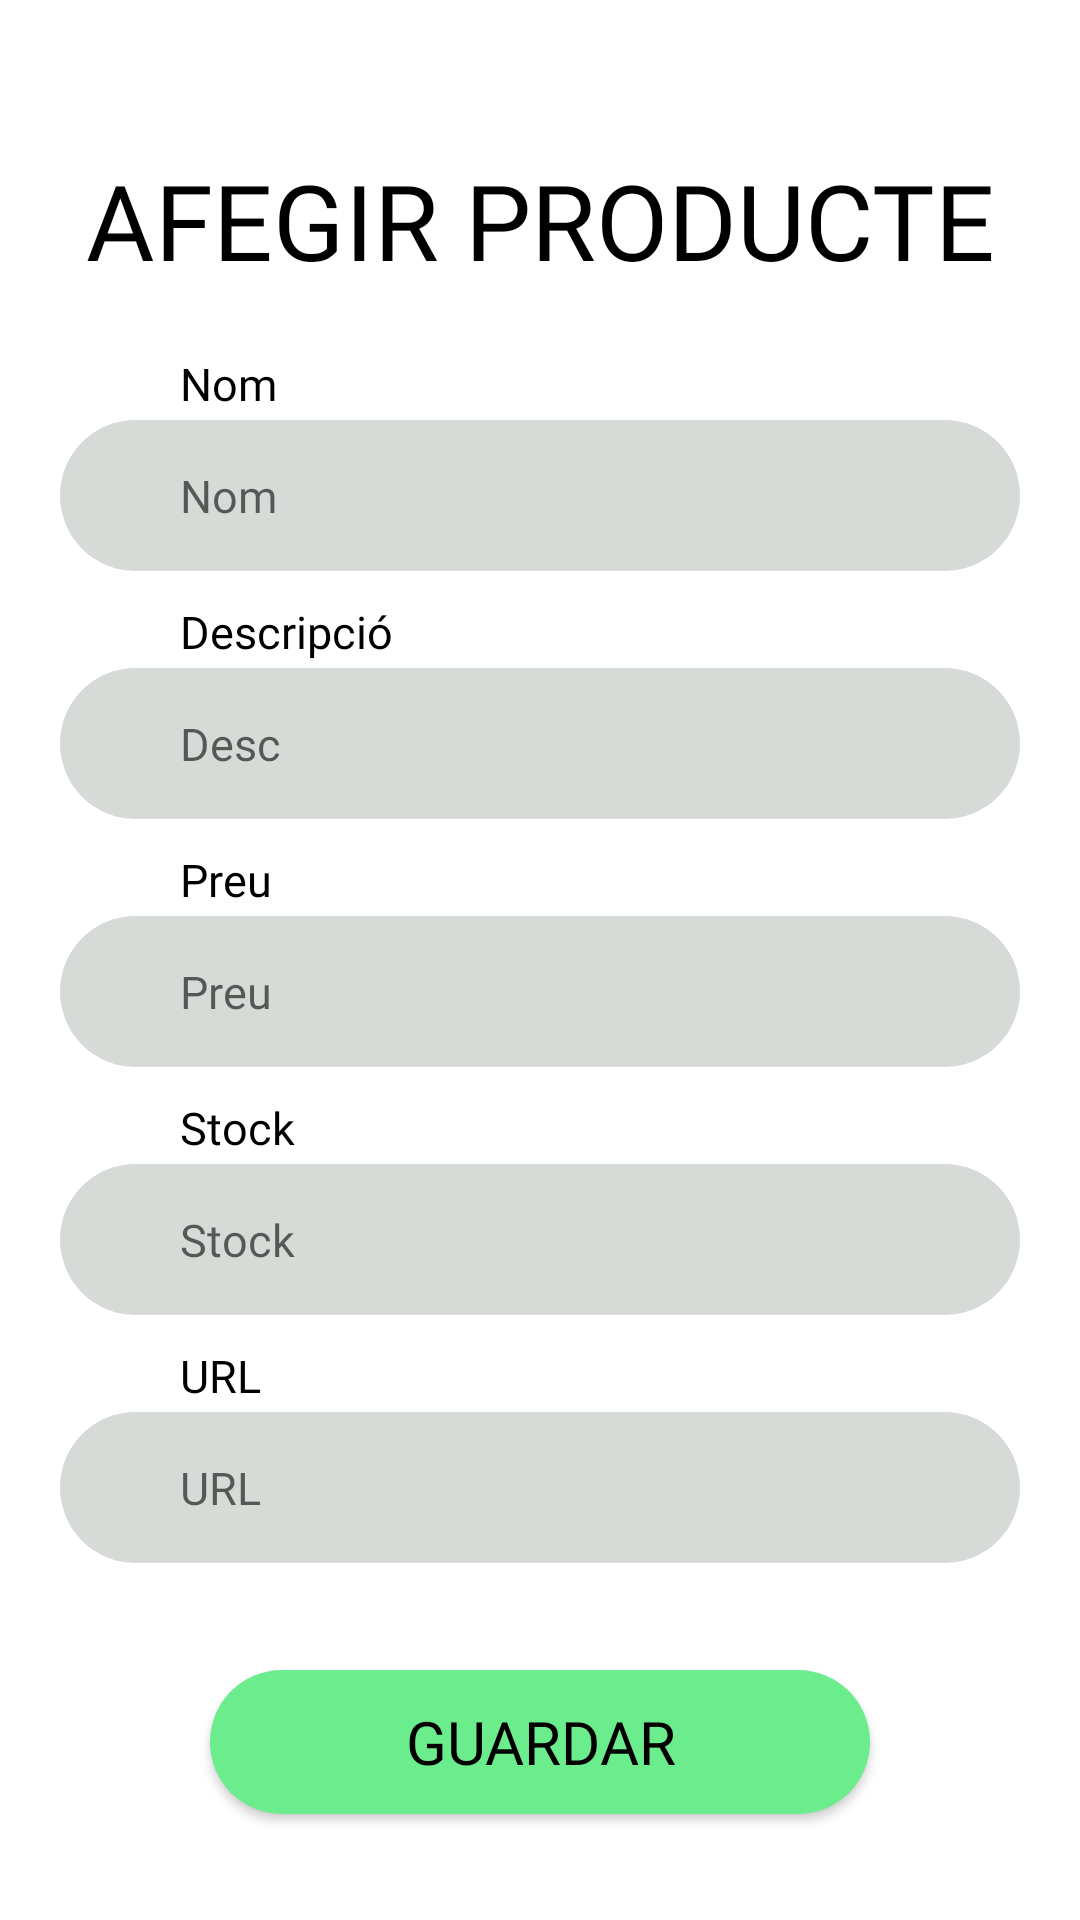

This screen was rendered from an Android layout file. Write that file and the resources it references.
<!-- AndroidManifest.xml: application theme Theme.AppCompat.NoActionBar -->
<!-- res/layout/seller_create_product_activity.xml -->
<?xml version="1.0" encoding="utf-8"?>
<androidx.constraintlayout.widget.ConstraintLayout xmlns:android="http://schemas.android.com/apk/res/android"
    xmlns:app="http://schemas.android.com/apk/res-auto"
    xmlns:tools="http://schemas.android.com/tools"
    style="@style/view_style"
    android:layout_width="match_parent"
    android:layout_height="match_parent"
    tools:context=".MainActivity"
    tools:viewBindingIgnore="false">


    <TextView
        android:id="@+id/seller_create_product_title"
        style="@style/title_text"
        android:layout_width="wrap_content"
        android:layout_height="wrap_content"
        android:text="AFEGIR PRODUCTE"
        app:layout_constraintEnd_toEndOf="parent"
        app:layout_constraintStart_toStartOf="parent"
        app:layout_constraintTop_toTopOf="parent" />

    <LinearLayout
        android:id="@+id/linearLayout1"
        android:layout_width="wrap_content"
        android:layout_height="wrap_content"
        android:orientation="vertical"
        app:layout_constraintBottom_toBottomOf="parent"
        app:layout_constraintEnd_toEndOf="parent"
        app:layout_constraintStart_toStartOf="parent"
        app:layout_constraintTop_toBottomOf="@id/seller_create_product_title"
        app:layout_constraintVertical_bias="0.15">

        <TextView
            android:id="@+id/textView1"
            style="@style/inner_form_text"
            android:layout_width="wrap_content"
            android:layout_height="wrap_content"
            android:layout_marginLeft="40dp"
            android:layout_marginBottom="2dp"
            android:text="Nom" />

        <EditText
            android:id="@+id/seller_create_product_name"
            style="@style/inner_form_text"
            android:layout_width="wrap_content"
            android:layout_height="wrap_content"
            android:background="@drawable/form_field"
            android:hint="Nom"
            android:paddingHorizontal="40dp"
            android:paddingVertical="15dp"
            android:text="" />

        <TextView
            android:id="@+id/textView2"
            style="@style/inner_form_text"
            android:layout_width="wrap_content"
            android:layout_height="wrap_content"
            android:layout_marginLeft="40dp"
            android:layout_marginTop="10dp"
            android:layout_marginBottom="2dp"
            android:text="Descripció" />

        <EditText
            android:id="@+id/seller_create_product_desc"
            style="@style/inner_form_text"
            android:layout_width="wrap_content"
            android:layout_height="wrap_content"
            android:background="@drawable/form_field"
            android:hint="Desc"
            android:paddingHorizontal="40dp"
            android:paddingVertical="15dp"
            android:text="" />

        <TextView
            android:id="@+id/textView3"
            style="@style/inner_form_text"
            android:layout_width="wrap_content"
            android:layout_height="wrap_content"
            android:layout_marginLeft="40dp"
            android:layout_marginTop="10dp"
            android:layout_marginBottom="2dp"
            android:text="Preu" />

        <EditText
            android:id="@+id/seller_create_product_price"
            style="@style/inner_form_text"
            android:layout_width="wrap_content"
            android:layout_height="wrap_content"
            android:background="@drawable/form_field"
            android:hint="Preu"
            android:paddingHorizontal="40dp"
            android:paddingVertical="15dp"
            android:text="" />

        <TextView
            android:id="@+id/textView4"
            style="@style/inner_form_text"
            android:layout_width="wrap_content"
            android:layout_height="wrap_content"
            android:layout_marginLeft="40dp"
            android:layout_marginTop="10dp"
            android:layout_marginBottom="2dp"
            android:text="Stock" />

        <EditText
            android:id="@+id/seller_create_product_stock"
            style="@style/inner_form_text"
            android:layout_width="wrap_content"
            android:layout_height="wrap_content"
            android:background="@drawable/form_field"
            android:hint="Stock"
            android:paddingHorizontal="40dp"
            android:paddingVertical="15dp"
            android:text="" />

        <TextView
            android:id="@+id/textView5"
            style="@style/inner_form_text"
            android:layout_width="wrap_content"
            android:layout_height="wrap_content"
            android:layout_marginLeft="40dp"
            android:layout_marginTop="10dp"
            android:layout_marginBottom="2dp"
            android:text="URL" />

        <EditText
            android:id="@+id/seller_create_product_url"
            style="@style/inner_form_text"
            android:layout_width="match_parent"
            android:layout_height="wrap_content"
            android:background="@drawable/form_field"
            android:ellipsize="end"
            android:hint="URL"
            android:paddingHorizontal="40dp"
            android:paddingVertical="15dp"
            android:scrollHorizontally="true"
            android:singleLine="true"
            android:text="" />
    </LinearLayout>

    <Button
        android:id="@+id/seller_create_product_save_button"
        style="@style/inner_text"
        android:layout_width="wrap_content"
        android:layout_height="wrap_content"
        android:background="@drawable/rounded_button"
        android:paddingVertical="10dp"
        android:text="GUARDAR"
        app:layout_constraintBottom_toBottomOf="parent"
        app:layout_constraintEnd_toEndOf="parent"
        app:layout_constraintStart_toStartOf="parent"
        app:layout_constraintTop_toBottomOf="@id/linearLayout1" />


</androidx.constraintlayout.widget.ConstraintLayout>
<!-- resources referenced by this layout -->
<resources>
  <!-- drawable form_field (drawable) -->
  <?xml version="1.0" encoding="utf-8"?>
  <shape xmlns:android="http://schemas.android.com/apk/res/android">
      <solid android:color="@color/gray"/>
      <corners android:radius="170dp"/>
      <size android:width="350dp"/>
  </shape>
  <!-- drawable rounded_button (drawable) -->
  <?xml version="1.0" encoding="utf-8"?>
  <shape xmlns:android="http://schemas.android.com/apk/res/android">
      <solid android:color="@color/primary_color"/>
      <corners android:radius="170dp"/>
      <size android:width="220dp"/>
  </shape>
  <style name="inner_form_text" parent="default_widget_text">
          <item name="android:textSize">@dimen/manrope_form_text_size</item>
          <item name="android:gravity">start</item>
      </style>
  <style name="inner_text" parent="default_widget_text">
          <item name="android:textSize">@dimen/manrope_text_size</item>
      </style>
  <style name="title_text" parent="default_text">
          <item name="android:fontFamily">@font/kanit_extra_bold</item>
          <item name="android:textSize">@dimen/kanit_title_text_size</item>
      </style>
  <style name="view_style" parent="Theme.MaterialComponents.DayNight">
          <item name="android:layout_width">match_parent</item>
          <item name="android:layout_height">match_parent</item>
          <item name="android:background">@color/background_color</item>
          <item name="android:paddingTop">50dp</item>
          <item name="android:paddingRight">20dp</item>
          <item name="android:paddingLeft">20dp</item>
      </style>
  <color name="gray">#D7DBD8</color>
  <color name="primary_color">#6BED8D</color>
  <style name="default_widget_text" parent="Theme.MaterialComponents.DayNight">
          <item name="android:textColor">@color/black</item>
          <item name="android:fontFamily">@font/manrope_extra_bold</item>
          <item name="android:gravity">center</item>
      </style>
  <dimen name="manrope_form_text_size">15sp</dimen>
  <dimen name="manrope_text_size">20sp</dimen>
  <style name="default_text" parent="Theme.MaterialComponents.DayNight">
          <item name="android:textColor">@color/black</item>
      </style>
  <dimen name="kanit_title_text_size">35sp</dimen>
  <color name="background_color">#FFFFFF</color>
  <color name="black">#000000</color>
</resources>
